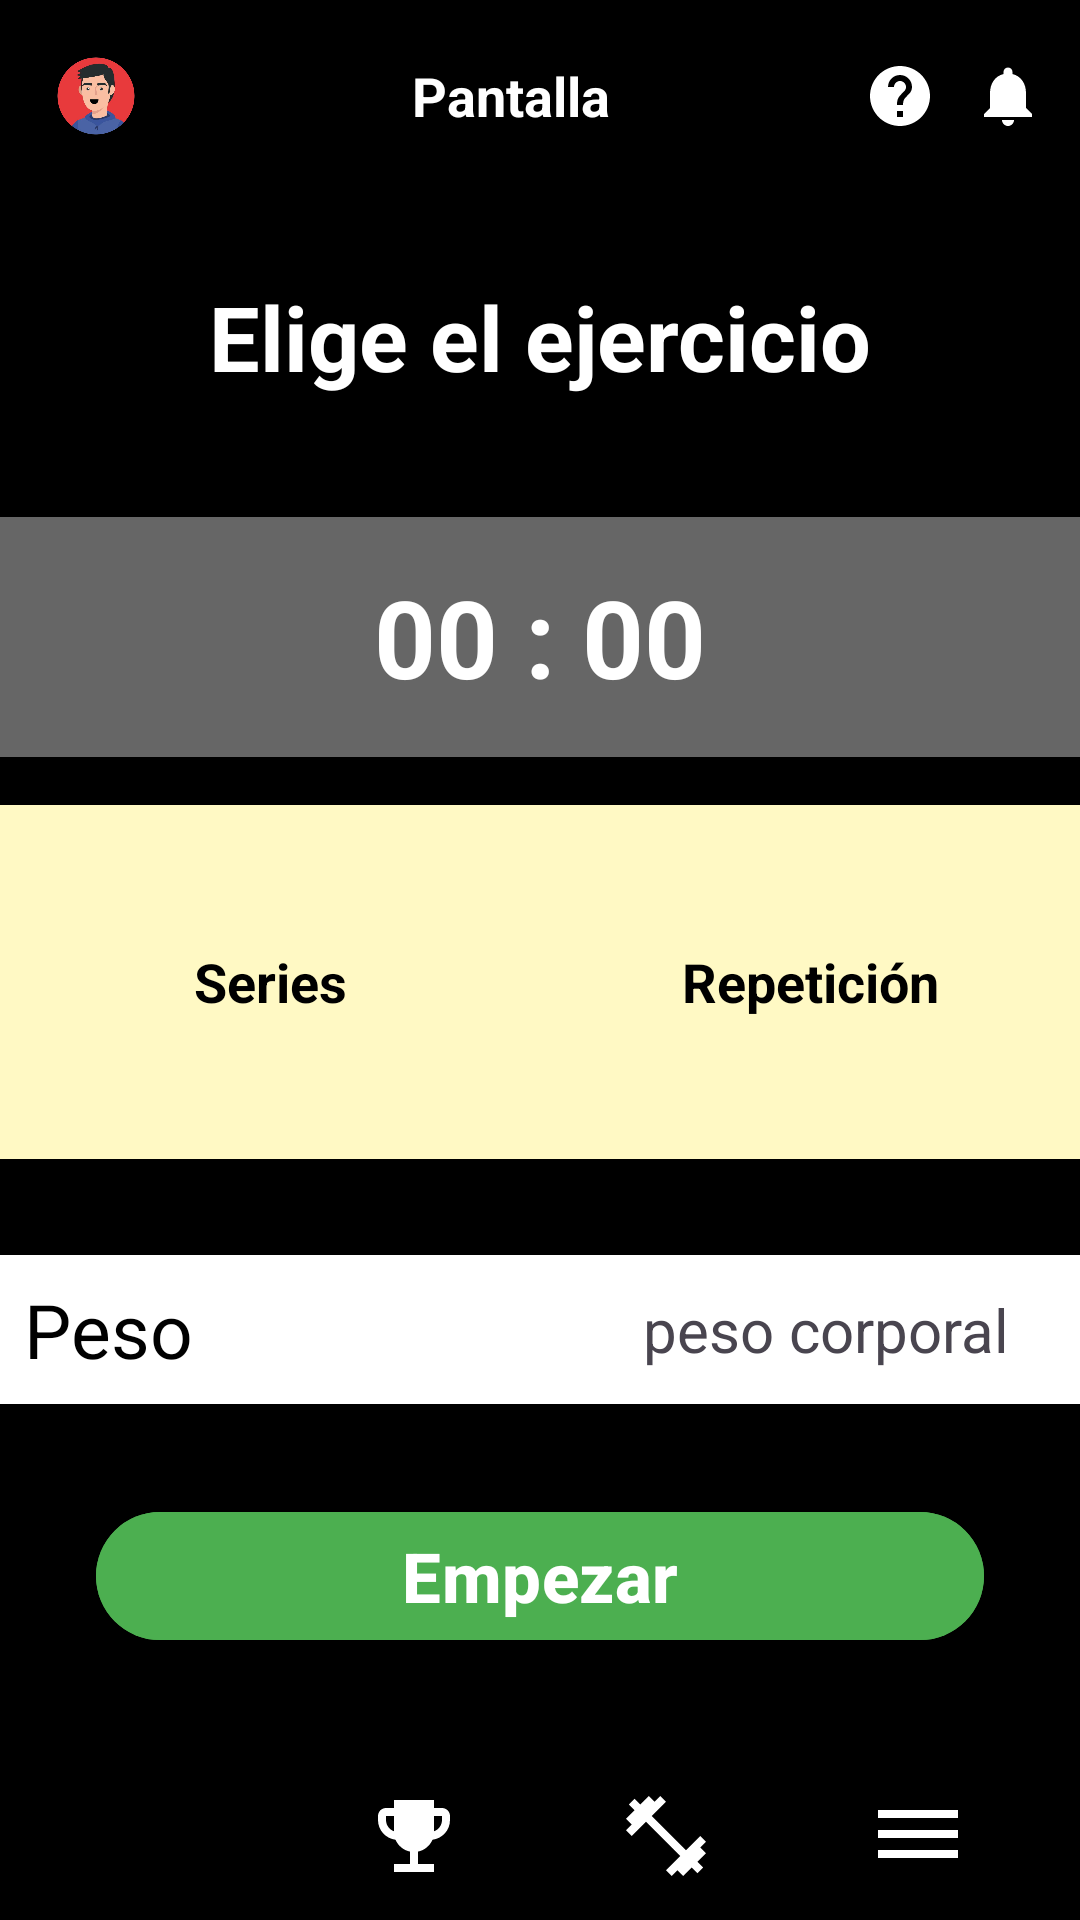

Reconstruct the res/layout file that produces this screen, plus the resources it refers to.
<!-- AndroidManifest.xml: application theme Theme.Sportapp -->
<!-- res/layout/activity_start_trainning.xml -->
<?xml version="1.0" encoding="utf-8"?>
<androidx.constraintlayout.widget.ConstraintLayout
    xmlns:android="http://schemas.android.com/apk/res/android"
    xmlns:app="http://schemas.android.com/apk/res-auto"
    xmlns:tools="http://schemas.android.com/tools"
    android:id="@+id/startTrainScreen"
    android:layout_width="match_parent"
    android:layout_height="match_parent"
    android:background="@android:color/black"
    tools:context=".training.StartTraining">

    
    <include
        android:id="@+id/topBarInclude"
        layout="@layout/layout_top_bar"
        app:layout_constraintTop_toTopOf="parent"
        app:layout_constraintStart_toStartOf="parent"
        app:layout_constraintEnd_toEndOf="parent" />

    


    

    
    <TextView
        android:id="@+id/textEjercicio"
        android:layout_width="wrap_content"
        android:layout_height="wrap_content"
        android:layout_marginTop="28dp"
        android:text="@string/elige_el_ejercicio"
        android:textColor="@android:color/white"
        android:textSize="30sp"
        android:textStyle="bold"
        app:layout_constraintEnd_toEndOf="parent"
        app:layout_constraintStart_toStartOf="parent"
        app:layout_constraintTop_toBottomOf="@id/topBarInclude" />

    <TextView
        android:id="@+id/textTimer"
        android:layout_width="0dp"
        android:layout_height="80dp"
        android:layout_marginTop="40dp"
        android:background="#666666"
        android:gravity="center"
        android:text="@string/cronometro"
        android:textColor="@android:color/white"
        android:textSize="36sp"
        android:textStyle="bold"
        app:layout_constraintEnd_toEndOf="parent"
        app:layout_constraintHorizontal_bias="0.0"
        app:layout_constraintStart_toStartOf="parent"
        app:layout_constraintTop_toBottomOf="@id/textEjercicio" />

    <LinearLayout
        android:id="@+id/layoutSeriesRep"
        android:layout_width="0dp"
        android:layout_height="wrap_content"
        android:layout_marginTop="16dp"
        android:orientation="horizontal"
        app:layout_constraintTop_toBottomOf="@id/textTimer"
        app:layout_constraintStart_toStartOf="parent"
        app:layout_constraintEnd_toEndOf="parent">

        <TextView
            android:id="@+id/textSeries"
            android:layout_width="0dp"
            android:layout_height="118dp"
            android:layout_weight="1"
            android:background="#FFF9C4"
            android:gravity="center"
            android:text="@string/series"
            android:textColor="@android:color/black"
            android:textSize="18sp"
            android:textStyle="bold" />

        <TextView
            android:id="@+id/textRepeticiones"
            android:layout_width="0dp"
            android:layout_height="118dp"
            android:layout_weight="1"
            android:background="#FFF9C4"
            android:gravity="center"
            android:text="@string/repeticion"
            android:textColor="@android:color/black"
            android:textSize="18sp"
            android:textStyle="bold" />
    </LinearLayout>

    

    

    

    <LinearLayout
        android:id="@+id/layoutPeso"
        android:layout_width="0dp"
        android:layout_height="wrap_content"
        android:layout_marginTop="32dp"
        android:background="@color/text_white"
        android:orientation="horizontal"
        android:padding="8dp"
        app:layout_constraintEnd_toEndOf="parent"
        app:layout_constraintHorizontal_bias="0.0"
        app:layout_constraintStart_toStartOf="parent"
        app:layout_constraintTop_toBottomOf="@id/layoutSeriesRep">

        <TextView
            android:layout_width="wrap_content"
            android:layout_height="wrap_content"
            android:layout_gravity="center_vertical"
            android:text="@string/peso"
            android:textColor="@android:color/black"
            android:textSize="25sp" />

        <TextView
            android:id="@+id/spinnerPeso"
            android:layout_width="wrap_content"
            android:layout_height="wrap_content"
            android:layout_gravity="center_vertical"
            android:layout_marginStart="150dp"
            android:text="@string/peso_corporal"
            android:textSize="20sp" />
    </LinearLayout>

    <Button
        android:id="@+id/btnStart"
        android:layout_width="0dp"
        android:layout_height="wrap_content"
        android:layout_marginHorizontal="32dp"
        android:layout_marginTop="32dp"
        android:backgroundTint="#4CAF50"
        android:text="@string/empezar"
        android:textAllCaps="false"
        android:textColor="@android:color/white"
        android:textSize="23sp"
        android:textStyle="bold"
        app:layout_constraintEnd_toEndOf="parent"
        app:layout_constraintStart_toStartOf="parent"
        app:layout_constraintTop_toBottomOf="@id/layoutPeso" />

    <FrameLayout
        android:id="@+id/bottomNavWrapper"
        android:layout_width="0dp"
        android:layout_height="wrap_content"
        app:layout_constraintBottom_toBottomOf="parent"
        app:layout_constraintStart_toStartOf="parent"
        app:layout_constraintEnd_toEndOf="parent">

        <include layout="@layout/layout_bottom_nav" />
    </FrameLayout>

</androidx.constraintlayout.widget.ConstraintLayout>
<!-- res/layout/layout_top_bar.xml (included above) -->
<?xml version="1.0" encoding="utf-8"?>
<LinearLayout
    xmlns:android="http://schemas.android.com/apk/res/android"
    android:id="@+id/topBar"
    android:layout_width="match_parent"
    android:layout_height="wrap_content"
    android:orientation="horizontal"
    android:gravity="center_vertical"
    android:padding="12dp"
    android:background="@android:color/black">

    
    <ImageView
        android:id="@+id/iconProfile"
        android:layout_width="40dp"
        android:layout_height="40dp"
        android:src="@drawable/avatar"
        android:contentDescription="@string/desc_profile"
        android:padding="4dp" />

    
    <TextView
        android:id="@+id/topBarTitle"
        android:layout_width="0dp"
        android:layout_height="wrap_content"
        android:layout_weight="1"
        android:gravity="center"
        android:text="Pantalla"
        android:textColor="@android:color/white"
        android:textSize="18sp"
        android:textStyle="bold" />

    
    <ImageView
        android:id="@+id/iconHelp"
        android:layout_width="24dp"
        android:layout_height="24dp"
        android:layout_marginEnd="12dp"
        android:src="@drawable/baseline_help_24"
        android:tint="@android:color/white"
    android:contentDescription="@string/desc_help" />

    
    <ImageView
        android:id="@+id/iconNotifications"
        android:layout_width="24dp"
        android:layout_height="24dp"
        android:src="@drawable/baseline_notifications_24"
        android:tint="@android:color/white"
        android:contentDescription="@string/desc_notifications" />

</LinearLayout>
<!-- res/layout/layout_bottom_nav.xml (included above) -->
<?xml version="1.0" encoding="utf-8"?>
<LinearLayout
    xmlns:android="http://schemas.android.com/apk/res/android"
    android:id="@+id/bottomNav"
    android:layout_width="match_parent"
    android:layout_height="wrap_content"
    android:orientation="horizontal"
    android:gravity="center"
    android:padding="12dp"
    android:background="@android:color/black">

    <ImageView
        android:id="@+id/iconHome"
        android:layout_width="0dp"
        android:layout_height="32dp"
        android:layout_weight="1"
        android:src="@drawable/baseline_home_24"
        android:tint="@android:color/white"
        android:contentDescription="@string/desc_icon_home" />

    <ImageView
        android:id="@+id/iconTrophy"
        android:layout_width="0dp"
        android:layout_height="32dp"
        android:layout_weight="1"
        android:src="@drawable/baseline_emoji_events_24"
        android:tint="@color/text_white"
        android:contentDescription="@string/desc_icon_trophy" />

    <ImageView
        android:id="@+id/iconTraining"
        android:layout_width="0dp"
        android:layout_height="32dp"
        android:layout_weight="1"
        android:src="@drawable/baseline_fitness_center_24"
        android:tint="@android:color/white"
        android:contentDescription="@string/desc_icon_training" />

    <ImageView
        android:id="@+id/iconMenu"
        android:layout_width="0dp"
        android:layout_height="32dp"
        android:layout_weight="1"
        android:src="@drawable/baseline_dehaze_24"
        android:tint="@android:color/white"
        android:contentDescription="@string/desc_icon_menu" />
</LinearLayout>
<!-- resources referenced by this layout -->
<resources>
  <color name="text_white">#FFFFFFFF</color>
  <!-- drawable avatar: png bitmap (drawable, 126693 bytes) -->
  <!-- drawable baseline_dehaze_24 (drawable) -->
  <vector xmlns:android="http://schemas.android.com/apk/res/android" android:height="24dp" android:tint="#2196F3" android:viewportHeight="24" android:viewportWidth="24" android:width="24dp">
        
      <path android:fillColor="@android:color/white" android:pathData="M2,15.5v2h20v-2L2,15.5zM2,10.5v2h20v-2L2,10.5zM2,5.5v2h20v-2L2,5.5z"/>
      
  </vector>
  <!-- drawable baseline_emoji_events_24 (drawable) -->
  <vector xmlns:android="http://schemas.android.com/apk/res/android" android:height="24dp" android:tint="#2196F3" android:viewportHeight="24" android:viewportWidth="24" android:width="24dp">
        
      <path android:fillColor="@android:color/white" android:pathData="M19,5h-2V3H7v2H5C3.9,5 3,5.9 3,7v1c0,2.55 1.92,4.63 4.39,4.94c0.63,1.5 1.98,2.63 3.61,2.96V19H7v2h10v-2h-4v-3.1c1.63,-0.33 2.98,-1.46 3.61,-2.96C19.08,12.63 21,10.55 21,8V7C21,5.9 20.1,5 19,5zM5,8V7h2v3.82C5.84,10.4 5,9.3 5,8zM19,8c0,1.3 -0.84,2.4 -2,2.82V7h2V8z"/>
      
  </vector>
  <!-- drawable baseline_fitness_center_24 (drawable) -->
  <vector xmlns:android="http://schemas.android.com/apk/res/android" android:height="24dp" android:tint="#2196F3" android:viewportHeight="24" android:viewportWidth="24" android:width="24dp">
        
      <path android:fillColor="@android:color/white" android:pathData="M20.57,14.86L22,13.43 20.57,12 17,15.57 8.43,7 12,3.43 10.57,2 9.14,3.43 7.71,2 5.57,4.14 4.14,2.71 2.71,4.14l1.43,1.43L2,7.71l1.43,1.43L2,10.57 3.43,12 7,8.43 15.57,17 12,20.57 13.43,22l1.43,-1.43L16.29,22l2.14,-2.14 1.43,1.43 1.43,-1.43 -1.43,-1.43L22,16.29z"/>
      
  </vector>
  <!-- drawable baseline_help_24 (drawable) -->
  <vector xmlns:android="http://schemas.android.com/apk/res/android" android:autoMirrored="true" android:height="24dp" android:tint="#2196F3" android:viewportHeight="24" android:viewportWidth="24" android:width="24dp">
        
      <path android:fillColor="@android:color/white" android:pathData="M12,2C6.48,2 2,6.48 2,12s4.48,10 10,10 10,-4.48 10,-10S17.52,2 12,2zM13,19h-2v-2h2v2zM15.07,11.25l-0.9,0.92C13.45,12.9 13,13.5 13,15h-2v-0.5c0,-1.1 0.45,-2.1 1.17,-2.83l1.24,-1.26c0.37,-0.36 0.59,-0.86 0.59,-1.41 0,-1.1 -0.9,-2 -2,-2s-2,0.9 -2,2L8,9c0,-2.21 1.79,-4 4,-4s4,1.79 4,4c0,0.88 -0.36,1.68 -0.93,2.25z"/>
      
  </vector>
  <!-- drawable baseline_notifications_24 (drawable) -->
  <vector xmlns:android="http://schemas.android.com/apk/res/android" android:height="24dp" android:tint="#2196F3" android:viewportHeight="24" android:viewportWidth="24" android:width="24dp">
        
      <path android:fillColor="@android:color/white" android:pathData="M12,22c1.1,0 2,-0.9 2,-2h-4c0,1.1 0.89,2 2,2zM18,16v-5c0,-3.07 -1.64,-5.64 -4.5,-6.32L13.5,4c0,-0.83 -0.67,-1.5 -1.5,-1.5s-1.5,0.67 -1.5,1.5v0.68C7.63,5.36 6,7.92 6,11v5l-2,2v1h16v-1l-2,-2z"/>
      
  </vector>
  <string name="cronometro">00 : 00</string>
  <string name="desc_help">Ayuda</string>
  <string name="desc_icon_home">Icono de inicio</string>
  <string name="desc_icon_menu">Icono del menú</string>
  <string name="desc_icon_training">Icono de entrenamiento</string>
  <string name="desc_icon_trophy">Icono de logros</string>
  <string name="desc_notifications">Notificaciones</string>
  <string name="desc_profile">Icono de perfil</string>
  <string name="elige_el_ejercicio">Elige el ejercicio</string>
  <string name="empezar">Empezar</string>
  <string name="peso">Peso</string>
  <string name="peso_corporal">peso corporal</string>
  <string name="repeticion">Repetición</string>
  <string name="series">Series</string>
  <style name="Theme.Sportapp" parent="Base.Theme.Sportapp" />
  <style name="Base.Theme.Sportapp" parent="Theme.Material3.DayNight.NoActionBar">
          
          
  
  
      </style>
</resources>
